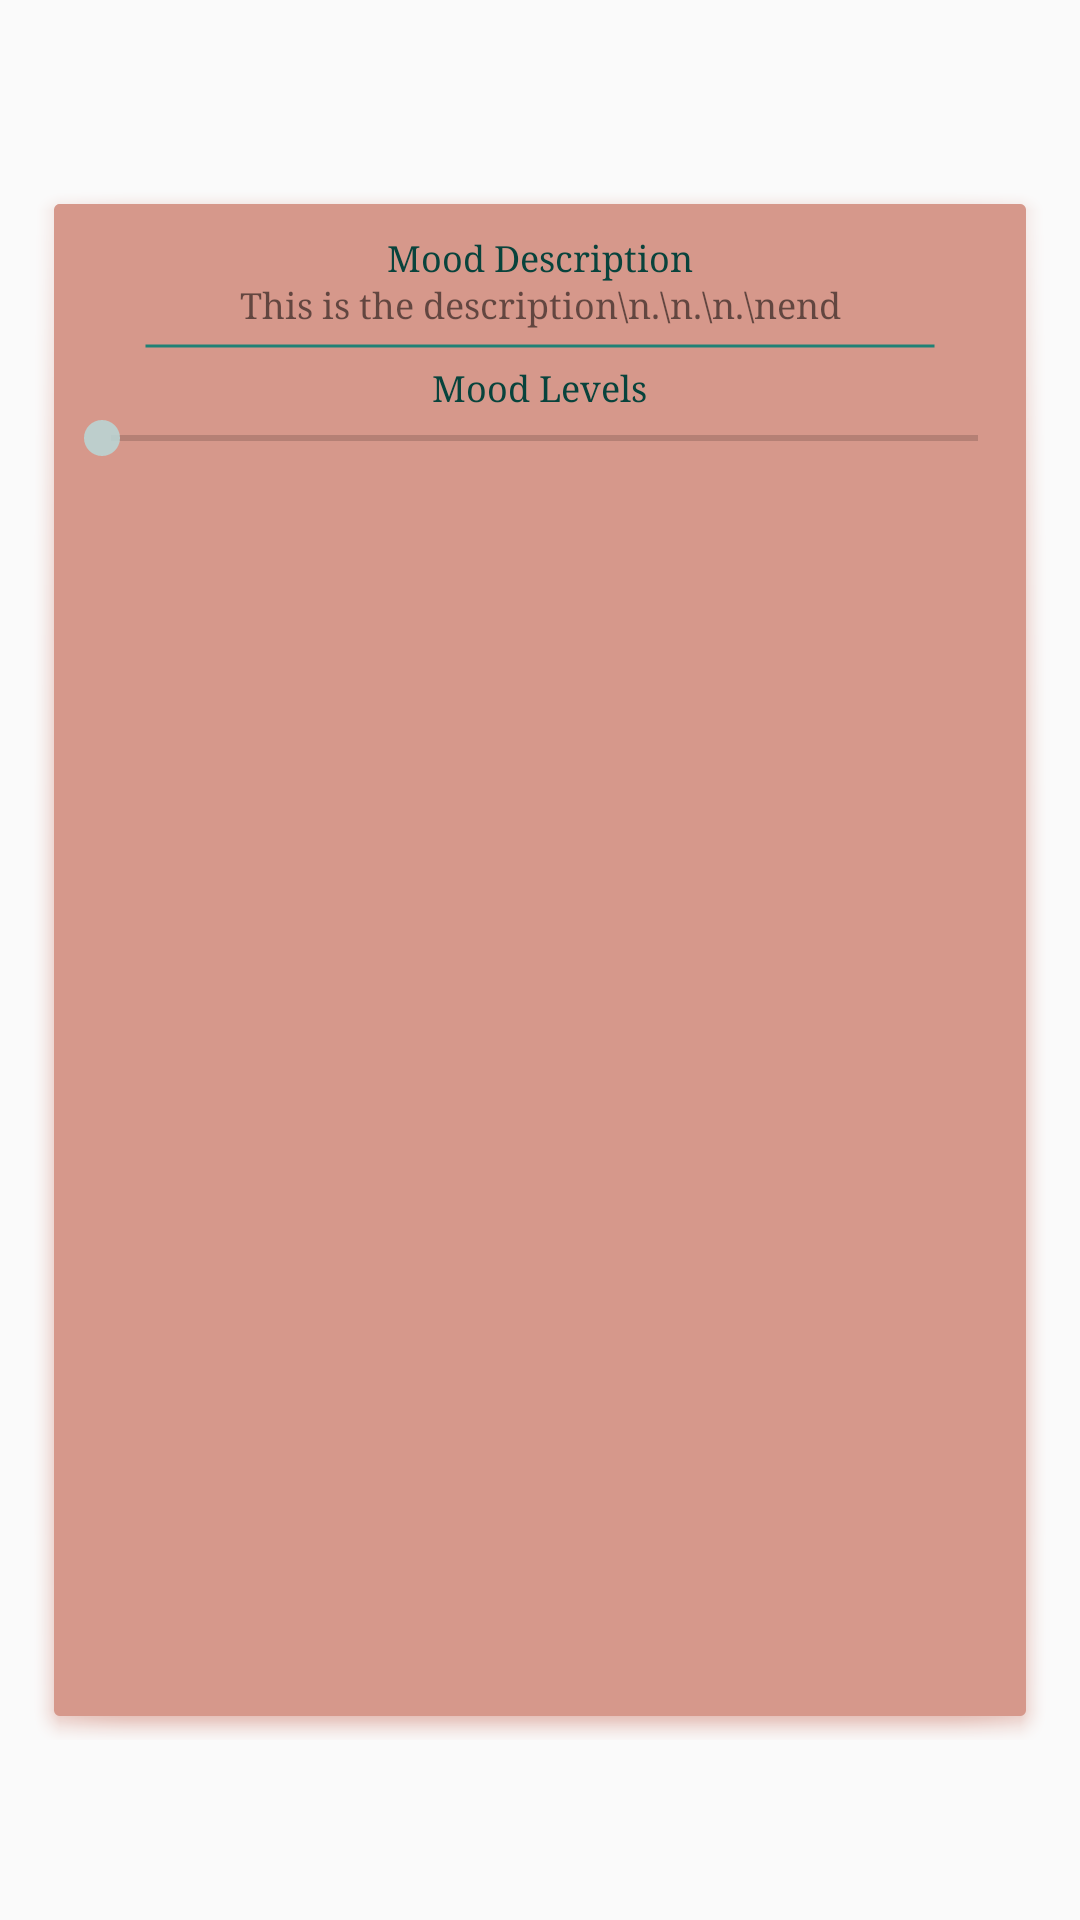

The Android layout XML behind this screen, and the referenced resources:
<!-- AndroidManifest.xml: application theme AppTheme -->
<!-- res/layout/fragment_info_mood.xml -->
<?xml version="1.0" encoding="utf-8"?>
<android.support.constraint.ConstraintLayout
    xmlns:android="http://schemas.android.com/apk/res/android" android:layout_width="match_parent"
    android:layout_height="match_parent">

    <RelativeLayout
        android:id="@+id/moodInfoLayout"
        android:layout_width="match_parent"
        android:layout_height="match_parent"
        android:backgroundTint="@color/lighterAuburn"
        android:background="@android:drawable/dialog_holo_light_frame"
        android:visibility="visible"

        android:layout_centerInParent="true"
        android:layout_below="@id/topBarLayout"
        android:layout_marginLeft="10dp"
        android:layout_marginRight="10dp"
        android:layout_marginTop="60dp"
        android:layout_marginBottom="60dp"
        >
        <TextView
            android:id="@+id/moodInfoDescriptionLabel"
            android:layout_width="wrap_content"
            android:layout_height="wrap_content"
            android:text="@string/moodSelectedDescLabel"
            android:textSize="12sp"
            android:textColor="@color/darkGreen"
            android:fontFamily="serif"

            android:layout_centerHorizontal="true"
            android:layout_marginTop="10dp"
            />
        <TextView
            android:id="@+id/moodInfoDescriptionText"
            android:layout_width="match_parent"
            android:layout_height="wrap_content"
            android:text="This is the description\n.\n.\n.\nend"
            android:textSize="12sp"
            android:textAlignment="center"
            android:fontFamily="serif"

            android:layout_centerHorizontal="true"
            android:layout_below="@id/moodInfoDescriptionLabel"
            android:layout_marginLeft="40dp"
            android:layout_marginRight="40dp"
            android:layout_marginBottom="5dp"
            />
        <ImageView
            android:id="@+id/moodInfoDivider"
            android:layout_width="match_parent"
            android:layout_height="2dp"
            android:src="@drawable/custom_simple_line"

            android:layout_below="@+id/moodInfoDescriptionText"
            android:layout_marginLeft="30dp"
            android:layout_marginRight="30dp"
            />
        <TextView
            android:id="@+id/moodInfoLevelsLabel"
            android:layout_width="wrap_content"
            android:layout_height="wrap_content"
            android:text="@string/moodSelectedLevelsLabel"
            android:textSize="12sp"
            android:textColor="@color/darkGreen"
            android:fontFamily="serif"

            android:layout_below="@id/moodInfoDivider"
            android:layout_centerHorizontal="true"
            android:layout_marginTop="5dp"
            />
        <SeekBar
            android:id="@+id/moodInfoLevelsSlider"
            android:layout_width="match_parent"
            android:layout_height="wrap_content"

            android:layout_below="@id/moodInfoLevelsLabel"
            />
    </RelativeLayout>

</android.support.constraint.ConstraintLayout>
<!-- resources referenced by this layout -->
<resources>
  <color name="darkGreen">#fa03413a</color>
  <color name="lighterAuburn">#d6988b</color>
  <!-- drawable custom_simple_line (drawable) -->
  <shape xmlns:android="http://schemas.android.com/apk/res/android"
      android:shape="line"
      >
      <stroke
          android:width="1dp"
          android:color="@color/blueTeal" />
  </shape>
  <string name="moodSelectedDescLabel">Mood Description</string>
  <string name="moodSelectedLevelsLabel">Mood Levels</string>
  <style name="AppTheme" parent="Theme.AppCompat.Light.NoActionBar">
          
          <item name="colorPrimary">@color/black</item>
          <item name="colorPrimaryDark">@color/black</item>
          <item name="colorAccent">@color/lightBlue</item>
      </style>
  <color name="blueTeal">#fa1d8175</color>
  <color name="black">#000000</color>
  <color name="lightBlue">#dfb9d6d5</color>
</resources>
